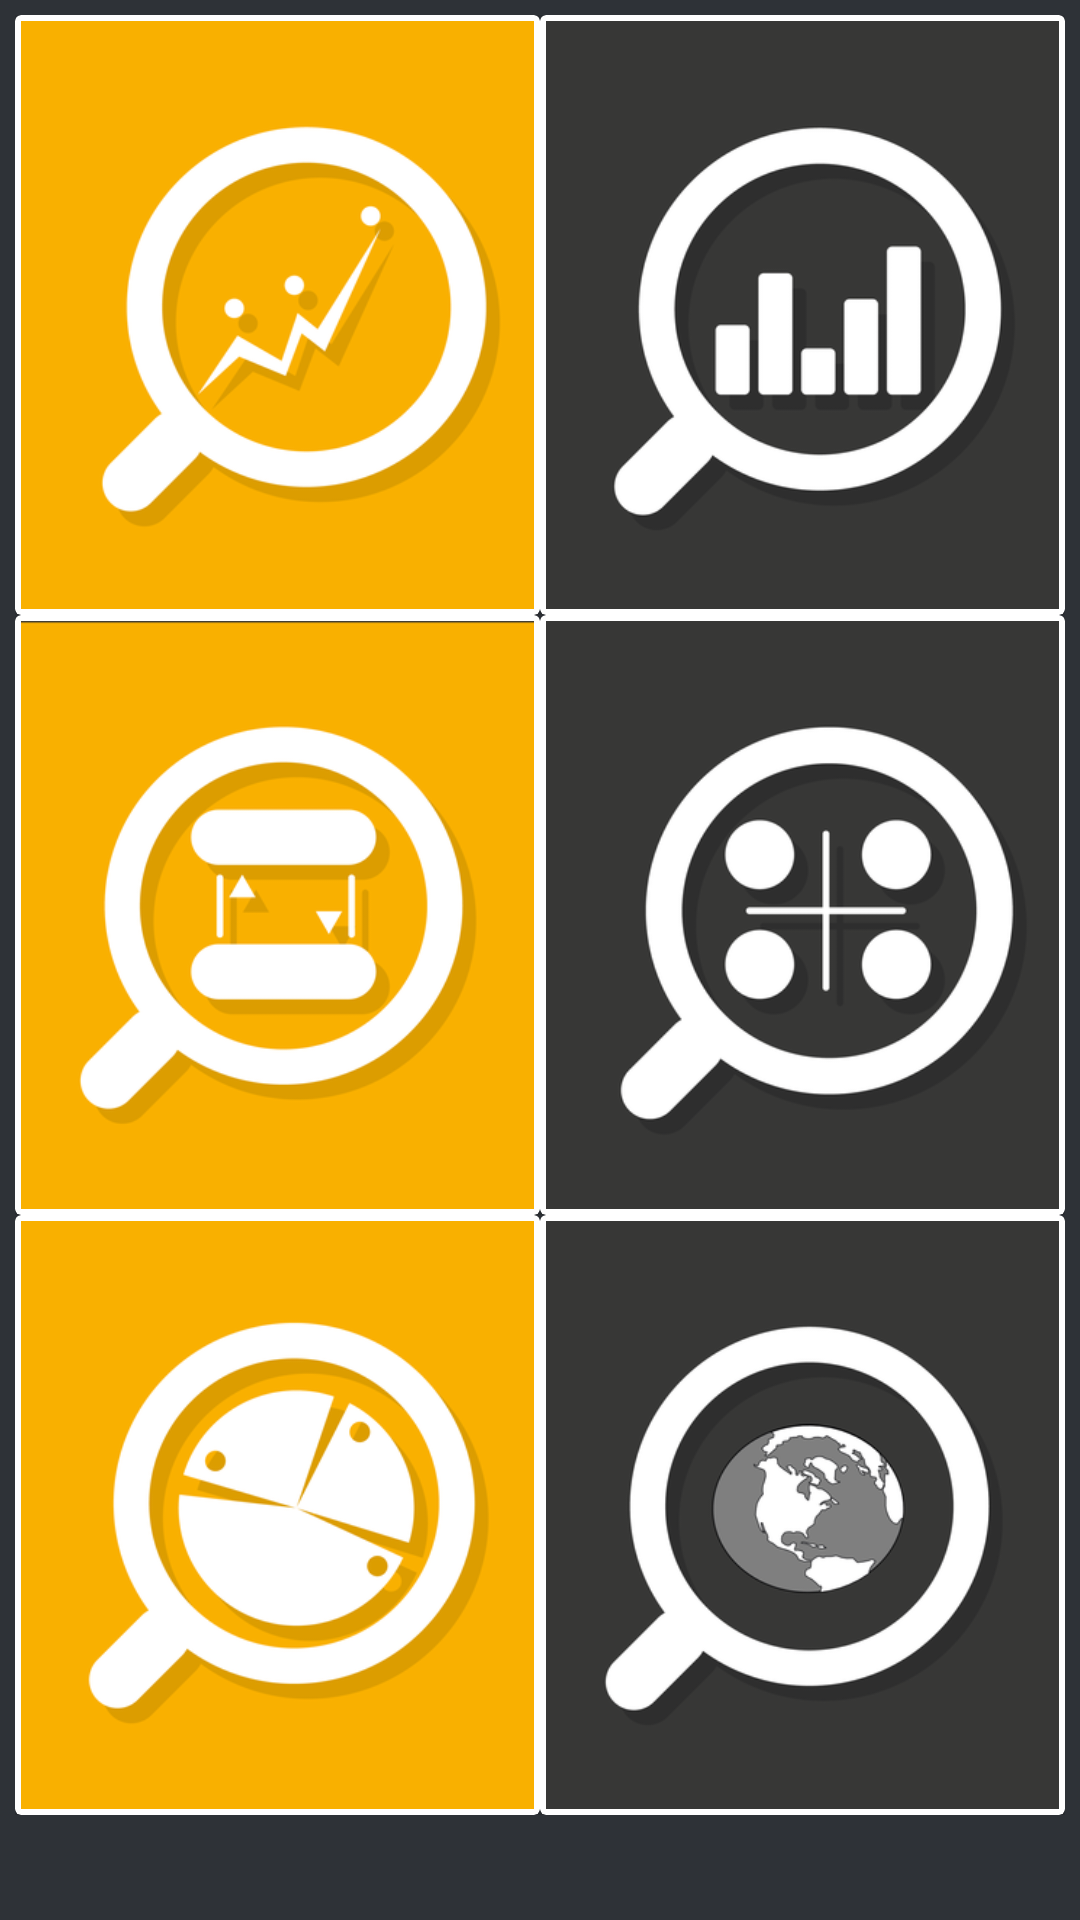

Reconstruct the res/layout file that produces this screen, plus the resources it refers to.
<!-- AndroidManifest.xml: application theme AppTheme -->
<!-- res/layout/activity_search_main_content.xml -->
<?xml version="1.0" encoding="utf-8"?>
<android.support.design.widget.CoordinatorLayout xmlns:android="http://schemas.android.com/apk/res/android"
    xmlns:tools="http://schemas.android.com/tools"
    android:layout_width="match_parent"
    android:layout_height="match_parent"
    android:background="@color/bg_register"
    xmlns:app="http://schemas.android.com/apk/res-auto"
    android:paddingBottom="5dp"
    android:paddingLeft="5dp"
    android:paddingRight="5dp"
    android:paddingTop="5dp">

    <ScrollView
        android:layout_width="match_parent"
        android:layout_height="match_parent">
    <RelativeLayout
        android:layout_width="match_parent"
        android:layout_height="match_parent">
        <LinearLayout
            android:layout_width="wrap_content"
            android:layout_weight="100"
            android:id="@+id/layout1"
            android:orientation="horizontal"
            android:layout_height="wrap_content">
            <android.support.v7.widget.CardView
                android:layout_width="wrap_content"
                android:layout_weight="50"
                android:background="@drawable/bg_parent_rounded_corner"
                android:layout_height="200dp">

                <ImageButton
                    android:layout_width="match_parent"
                    android:src="@drawable/logo1"
                    android:scaleType="centerCrop"
                    android:layout_margin="2dp"
                    android:id="@+id/logo1"
                    android:background="@null"
                    android:layout_height="match_parent" />

            </android.support.v7.widget.CardView>
            <android.support.v7.widget.CardView
                android:layout_width="wrap_content"
                android:layout_weight="50"
                android:background="@drawable/bg_parent_rounded_corner"
                android:layout_alignParentRight="true"
                android:layout_height="200dp">

                <ImageButton
                    android:layout_width="match_parent"
                    android:src="@drawable/logo2"
                    android:scaleType="centerCrop"
                    android:id="@+id/logo2"
                    android:background="@null"
                    android:layout_margin="2dp"
                    android:layout_height="match_parent" />


            </android.support.v7.widget.CardView>

        </LinearLayout>



        <LinearLayout
            android:layout_width="wrap_content"
            android:layout_weight="100"
            android:id="@+id/layout2"
            android:layout_below="@+id/layout1"
            android:orientation="horizontal"
            android:layout_height="wrap_content">
            <android.support.v7.widget.CardView
                android:layout_width="wrap_content"
                android:layout_weight="50"
                android:background="@drawable/bg_parent_rounded_corner"
                android:layout_height="200dp">

                <ImageButton
                    android:layout_width="match_parent"
                    android:src="@drawable/logo3"
                    android:background="@null"
                    android:layout_margin="2dp"
                    android:id="@+id/logo3"
                    android:scaleType="centerCrop"
                    android:layout_height="match_parent" />

            </android.support.v7.widget.CardView>
            <android.support.v7.widget.CardView
                android:layout_width="wrap_content"
                android:layout_weight="50"
                android:background="@drawable/bg_parent_rounded_corner"
                android:layout_alignParentRight="true"
                android:layout_height="200dp">

                <ImageButton
                    android:layout_width="match_parent"
                    android:src="@drawable/logo4"
                    android:scaleType="centerCrop"
                    android:background="@null"
                    android:layout_margin="2dp"
                    android:id="@+id/logo4"
                    android:layout_height="match_parent" />


            </android.support.v7.widget.CardView>

        </LinearLayout>

        <LinearLayout
            android:layout_width="wrap_content"
            android:layout_weight="100"
            android:layout_below="@+id/layout2"
            android:orientation="horizontal"
            android:layout_height="wrap_content">
            <android.support.v7.widget.CardView
                android:layout_width="wrap_content"
                android:layout_weight="50"
                android:background="@drawable/bg_parent_rounded_corner"
                android:layout_height="200dp">

                <ImageButton
                    android:layout_width="match_parent"
                    android:src="@drawable/logo5"
                    android:background="@null"
                    android:scaleType="centerCrop"
                    android:layout_margin="2dp"
                    android:id="@+id/logo5"
                    android:layout_height="match_parent" />

            </android.support.v7.widget.CardView>
            <android.support.v7.widget.CardView
                android:layout_width="wrap_content"
                android:layout_weight="50"
                android:background="@drawable/bg_parent_rounded_corner"
                android:layout_alignParentRight="true"
                android:layout_height="200dp">

                <ImageButton
                    android:layout_width="match_parent"
                    android:src="@drawable/logo6"
                    android:background="@null"
                    android:id="@+id/logo6"
                    android:layout_margin="2dp"
                    android:scaleType="centerCrop"
                    android:layout_height="match_parent" />


            </android.support.v7.widget.CardView>

        </LinearLayout>
    </RelativeLayout>

    </ScrollView>


</android.support.design.widget.CoordinatorLayout>
<!-- resources referenced by this layout -->
<resources>
  <color name="bg_register">#2e3237</color>
  <!-- drawable logo1: png bitmap (drawable, 30424 bytes) -->
  <!-- drawable logo2: png bitmap (drawable, 24431 bytes) -->
  <!-- drawable logo3: png bitmap (drawable, 27235 bytes) -->
  <!-- drawable logo4: png bitmap (drawable, 31015 bytes) -->
  <!-- drawable logo5: png bitmap (drawable, 34947 bytes) -->
  <!-- drawable logo6: png bitmap (drawable, 37566 bytes) -->
  <style name="AppTheme" parent="Theme.AppCompat.Light.NoActionBar">
          
          <item name="colorPrimary">@color/colorPrimary</item>
          <item name="colorPrimaryDark">@color/colorPrimaryDark</item>
          <item name="colorAccent">@color/colorAccent</item>
      </style>
  <color name="colorPrimary">#3F51B5</color>
  <color name="colorPrimaryDark">#303F9F</color>
  <color name="colorAccent">#FF4081</color>
</resources>
